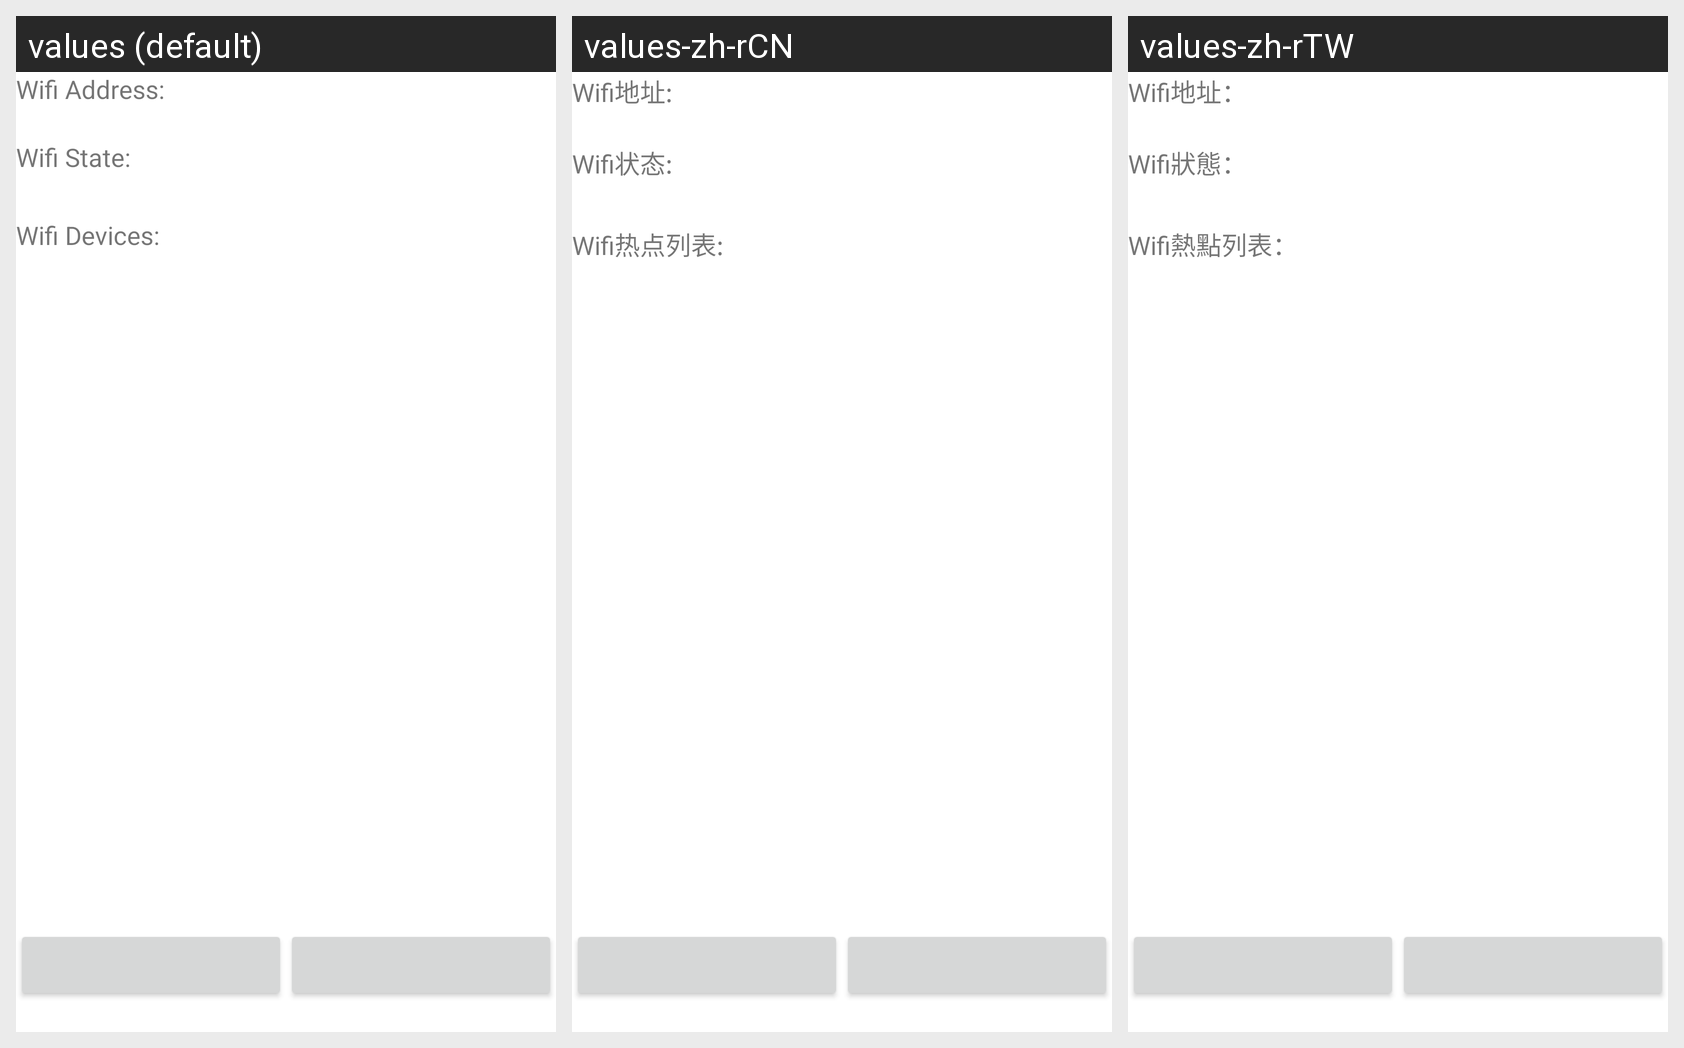

Locale-by-locale string values for the Android screen shown in this grid:
Android screen res/layout/wifi_test_main.xml rendered under 3 locales, left to right: values (default), values-zh-rCN, values-zh-rTW. Device: Nexus 5 (rendered at 1080×1920; each locale shown at half size, 540×960, under a caption strip naming it); theme Theme.MaterialComponents.DayNight.NoActionBar.
Strings drawn on this screen, with the default value and each locale's value (text and hints the layout hard-codes, and strings that could not be matched under every locale, appear in the picture but are not listed):

wifi_addr
  values: Wifi Address:
  values-zh-rCN: Wifi地址:
  values-zh-rTW: Wifi地址：

wifi_state
  values: Wifi State:
  values-zh-rCN: Wifi状态:
  values-zh-rTW: Wifi狀態：

wifi_device
  values: Wifi Devices:
  values-zh-rCN: Wifi热点列表:
  values-zh-rTW: Wifi熱點列表：
